The GitHub repository Do-Trung-Quan/DO-AN-TOT-NGHIEP-E22-T02 contains a labelled image folder "images_256" with 3 categories: STB, normal, silicosis. Examples follow, each with its label.

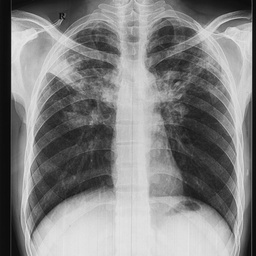
Label: STB

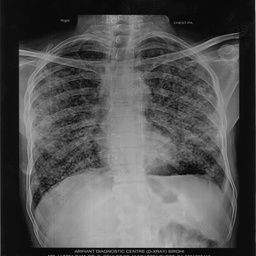
Label: silicosis

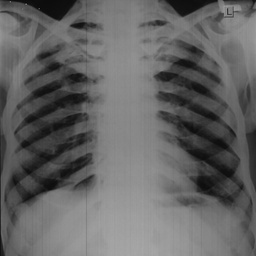
Label: normal

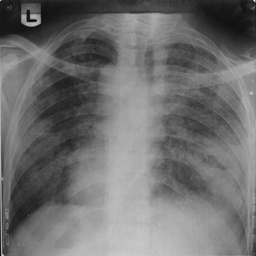
Label: STB

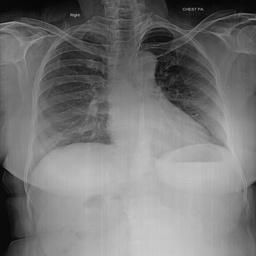
Label: normal

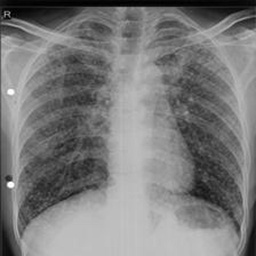
Label: silicosis
